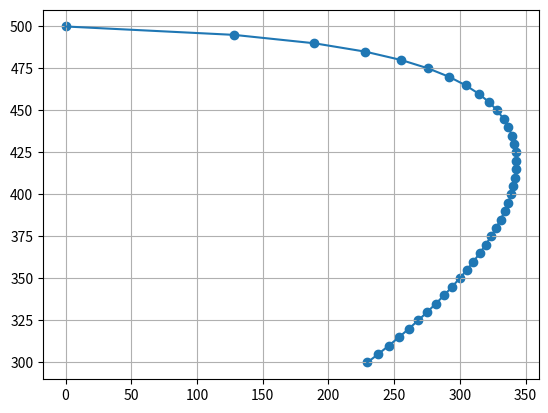

Here is the Python script that generated this plot:
# Fanno Flow/ Fanno Line
# Author: Divyaprakash

import numpy as np
import matplotlib.pyplot as plt

# Fluid Properties
R       = 287
Cp      = 1005
gamma   = 1.4

# Upstream Flow Properties
T1      = 500
p1      = 600000
rho1    = 1.002
s1      = 0

a1 = np.sqrt(gamma * R * T1)
V1      = 80
M1 = V1 * a1

# Downstream Temperature
T2 = np.arange(300,600,5)
N = len(T2)

# Properties
p2       = np.zeros(N)           
rho2     = np.zeros(N)           
V2       = np.zeros(N)           
F        = np.zeros(N)           
s2       = np.zeros(N)           
a2       = np.zeros(N)           
M2       = np.zeros(N)           

for i in range(0,N):
        V2[i]   =np.sqrt(2 * Cp * (T1 - T2[i] + V1 * V1 / (2 * Cp)))
        rho2[i] = rho1 * V1 / V2[i]
        p2[i]   = rho2[i] * T2[i] * p1 / (rho1 * T1)
        s2[i]   = s1 + Cp * np.log(T2[i] / T1) - R * np.log(p2[i] / p1)
        F[i]    = p1 - p2[i] + rho1 * V1 * V1 - rho2[i] * V2[i] * V2[i]         

        a2[i]   = np.sqrt(gamma * R * T2[i])
        M2[i]   = V2[i] / a2[i]
        
plt.figure('Entropy v/s Temperature')
plt.plot(s2, T2)
plt.scatter(s2, T2)
plt.grid()

plt.show()
